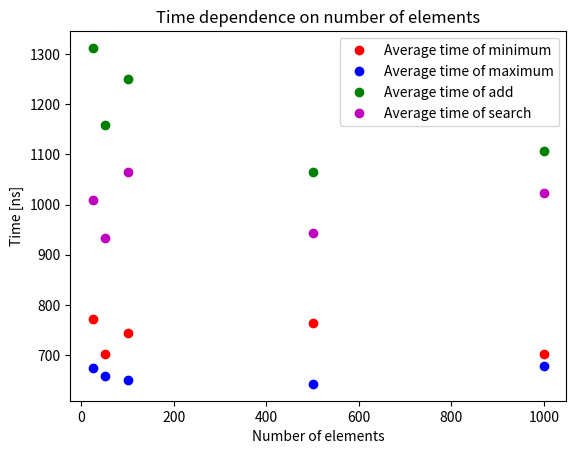

This chart was generated by the following Python code:
from random import uniform
from time import perf_counter_ns
import matplotlib.pyplot as plt


class Node:
    def __init__(self, value=None):
        self.value = value
        self.left = None
        self.right = None

    def add(self, value):
        if self.value:
            if value < self.value:
                if self.left is None:
                    self.left = Node(value)
                else:
                    self.left.add(value)
            elif value > self.value:
                if self.right is None:
                    self.right = Node(value)
                else:
                    self.right.add(value)

    def maximum(self, n=0):
        if n == 0:
            return self.right.maximum() if self.right else self.value
        else:
            return self.left.maximum() if self.value else self.right

    def minimum(self, n=0):
        if n == 0:
            return self.left.minimum() if self.left else self.value
        else:
            return self.right.minimum() if self.value else self.left

    def search(self, value):
        if self.value == value:
            return True
        elif value < self.value:
            if self.left:
                return self.left.search(value)
            else:
                return False
        else:
            return self.right.search(value) if self.right else False

    def __str__(self, position=''):
        string = position + str(self.value)
        number = ' ' * len(string) + '-' * (position.count('-') + 1)
        if self.left and self.right:
            string += '' + self.left.__str__(number.strip())
            string += '\n' + self.right.__str__(number)
        elif self.left:
            string += '' + self.left.__str__(number.strip())
        elif self.right:
            string += '' + self.right.__str__(number.strip())
        return string


class BinaryTree:
    def __init__(self):
        self.data = {}

    def __str__(self):
        string = "\n".join([i.__str__() for i in self.data.values()])
        return string

    def add(self, value):
        root = int(value) + 0.5
        if root not in self.data:
            self.data[root] = Node(root)
        self.data[root].add(value)

    def search(self, value):
        root = int(value) + 0.5
        if value == root:
            return False
        else:
            if root in self.data:
                return self.data[root].search(value)
            else:
                return False

    def maximum(self, y):
        y = int(y) + 0.5
        if y in self.data:
            temp = self.data[y].maximum()
            if temp == y:
                return self.data[y].maximum(1)
            else:
                return temp
        else:
            return False

    def minimum(self, y):
        y = int(y) + 0.5
        if y in self.data:
            temp = self.data[y].minimum()
            if temp == y:
                return self.data[y].minimum(1)
            else:
                return temp
        else:
            return False


def tree_build(t, value):
    for i in value:
        t.add(i)
    return t


if __name__ == "__main__":
    time_insert = []
    time_min = []
    time_max = []
    time_search = []
    data = [round(uniform(0, 10), 2) for i in range(1000)]
    Nr_of_elems = [25, 50, 100, 500, 1000]

    ex_data = [1.3, 1.6, 3.7, 4.0, 4.99, 7.3, 7.8, 7.7, 7.9, 7.6, 9.3]
    ex_struct = BinaryTree()
    tree_build(ex_struct, ex_data)
    print(ex_struct)

    for elem in Nr_of_elems:
        t = BinaryTree()
        tree = tree_build(t, data)
        temp_add = []
        temp_min = []
        temp_max = []
        temp_s = []

        for i in range(0, 1000):
            temp = round(uniform(0, 10), 2)
            temp_2 = round(uniform(0, 10), 2)

            start_add = perf_counter_ns()
            tree.add(temp)
            stop_add = perf_counter_ns() - start_add

            start_min = perf_counter_ns()
            tree.minimum(temp_2)
            stop_min = perf_counter_ns() - start_min

            start_max = perf_counter_ns()
            tree.maximum(temp_2)
            stop_max = perf_counter_ns() - start_max

            start_s = perf_counter_ns()
            tree.search(temp)
            stop_s = perf_counter_ns() - start_s

            temp_add.append(stop_add)
            temp_min.append(stop_min)
            temp_max.append(stop_max)
            temp_s.append(stop_s)

        time_insert.append(sum(temp_add) / len(temp_add))
        time_min.append(sum(temp_min) / len(temp_min))
        time_max.append(sum(temp_max) / len(temp_max))
        time_search.append(sum(temp_s) / len(temp_s))

    for i in range(len(Nr_of_elems)):
        print('Average time of adding for {} elements: {} ns '.format(Nr_of_elems[i], time_insert[i],))
        print('Average time of minimum for {} elements: {} ns'.format(Nr_of_elems[i], time_min[i]))
        print('Average time of maximum for {} elements: {} ns'.format(Nr_of_elems[i], time_max[i]))
        print('Average time of search for {} elements: {} ns'.format(Nr_of_elems[i], time_search[i]))
        print(50 * '-')

    plt.plot(Nr_of_elems, time_min, 'or', label='Average time of minimum')
    plt.plot(Nr_of_elems, time_max, 'ob', label='Average time of maximum')
    plt.plot(Nr_of_elems, time_insert, 'og', label='Average time of add')
    plt.plot(Nr_of_elems, time_search, 'om', label='Average time of search')
    plt.ylabel('Time [ns]')
    plt.xlabel('Number of elements')
    plt.title('Time dependence on number of elements')
    plt.legend()
    plt.show()

